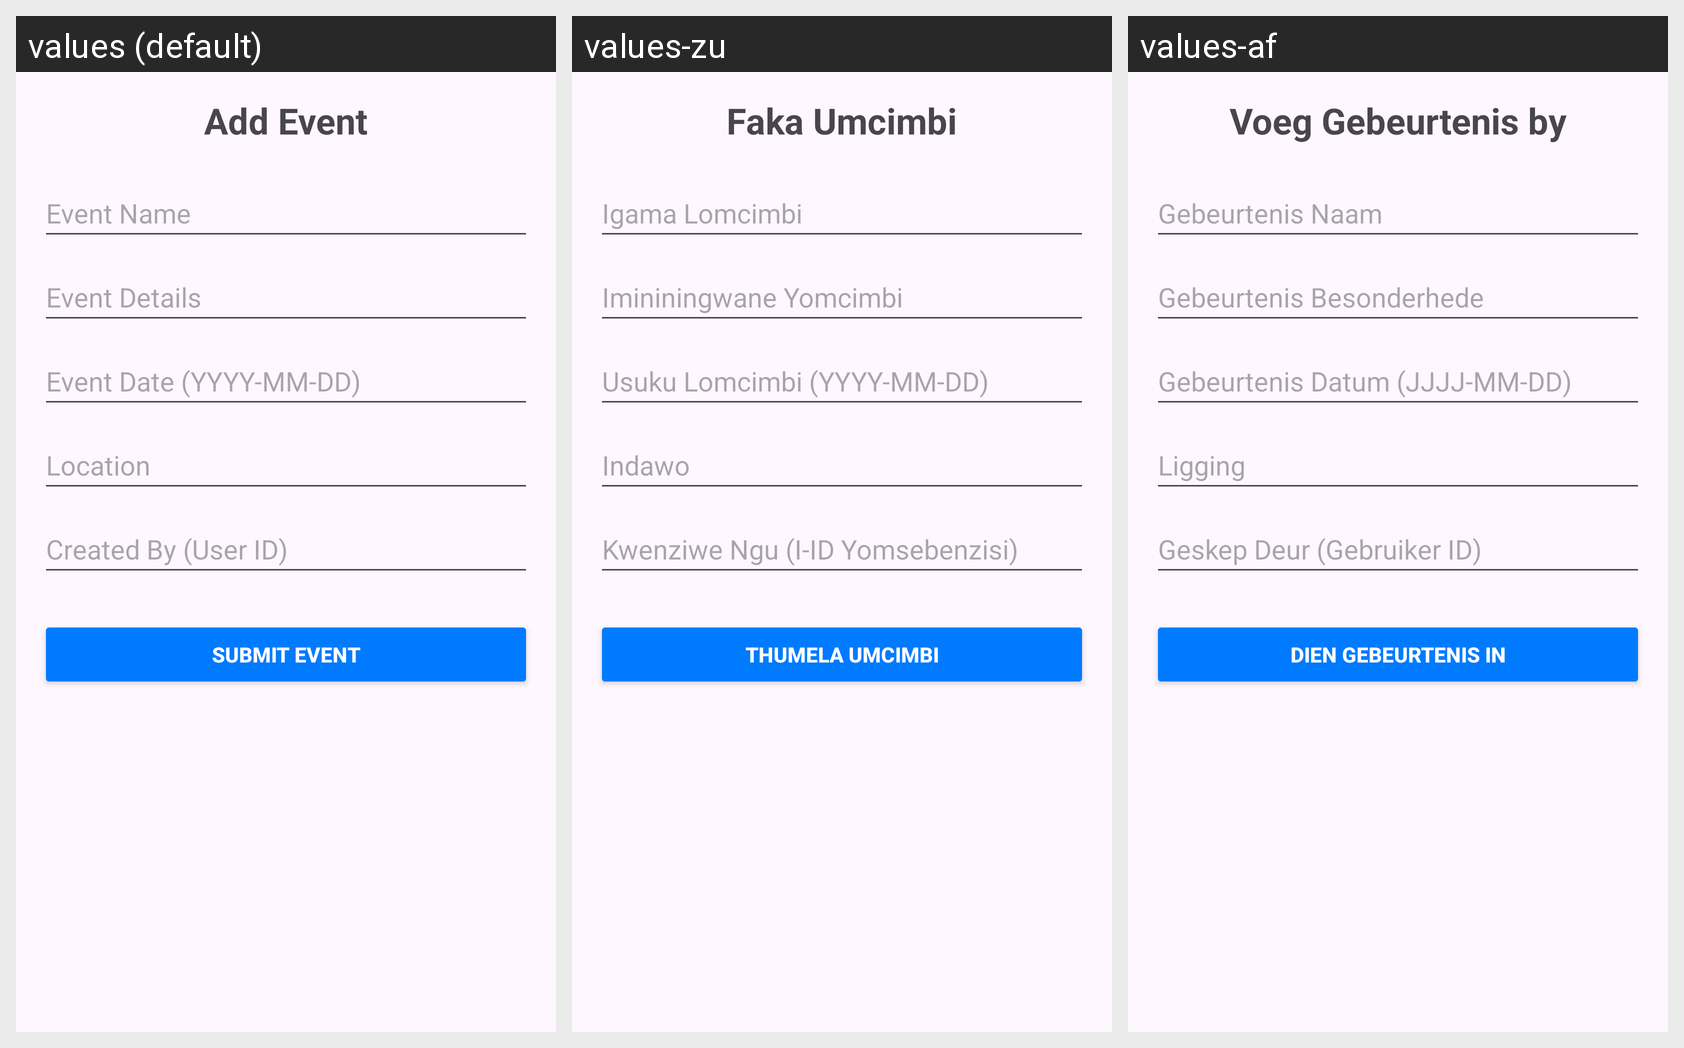

The Android screen above is rendered under several locales of the same app. Produce the string resources it draws, with the default and per-locale values.
Android screen res/layout/activity_add_event.xml rendered under 3 locales, left to right: values (default), values-zu, values-af. Device: Nexus 5 (rendered at 1080×1920; each locale shown at half size, 540×960, under a caption strip naming it); theme Theme.SchoolSync.
Strings drawn on this screen, with the default value and each locale's value (text and hints the layout hard-codes, and strings that could not be matched under every locale, appear in the picture but are not listed):

add_event
  values: Add Event
  values-zu: Faka Umcimbi
  values-af: Voeg Gebeurtenis by

event_name
  values: Event Name
  values-zu: Igama Lomcimbi
  values-af: Gebeurtenis Naam

event_details
  values: Event Details
  values-zu: Imininingwane Yomcimbi
  values-af: Gebeurtenis Besonderhede

event_date_yyyy_mm_dd
  values: Event Date (YYYY-MM-DD)
  values-zu: Usuku Lomcimbi (YYYY-MM-DD)
  values-af: Gebeurtenis Datum (JJJJ-MM-DD)

location
  values: Location
  values-zu: Indawo
  values-af: Ligging

created_by_user_id
  values: Created By (User ID)
  values-zu: Kwenziwe Ngu (I-ID Yomsebenzisi)
  values-af: Geskep Deur (Gebruiker ID)

submit_event
  values: Submit Event
  values-zu: Thumela Umcimbi
  values-af: Dien Gebeurtenis in
